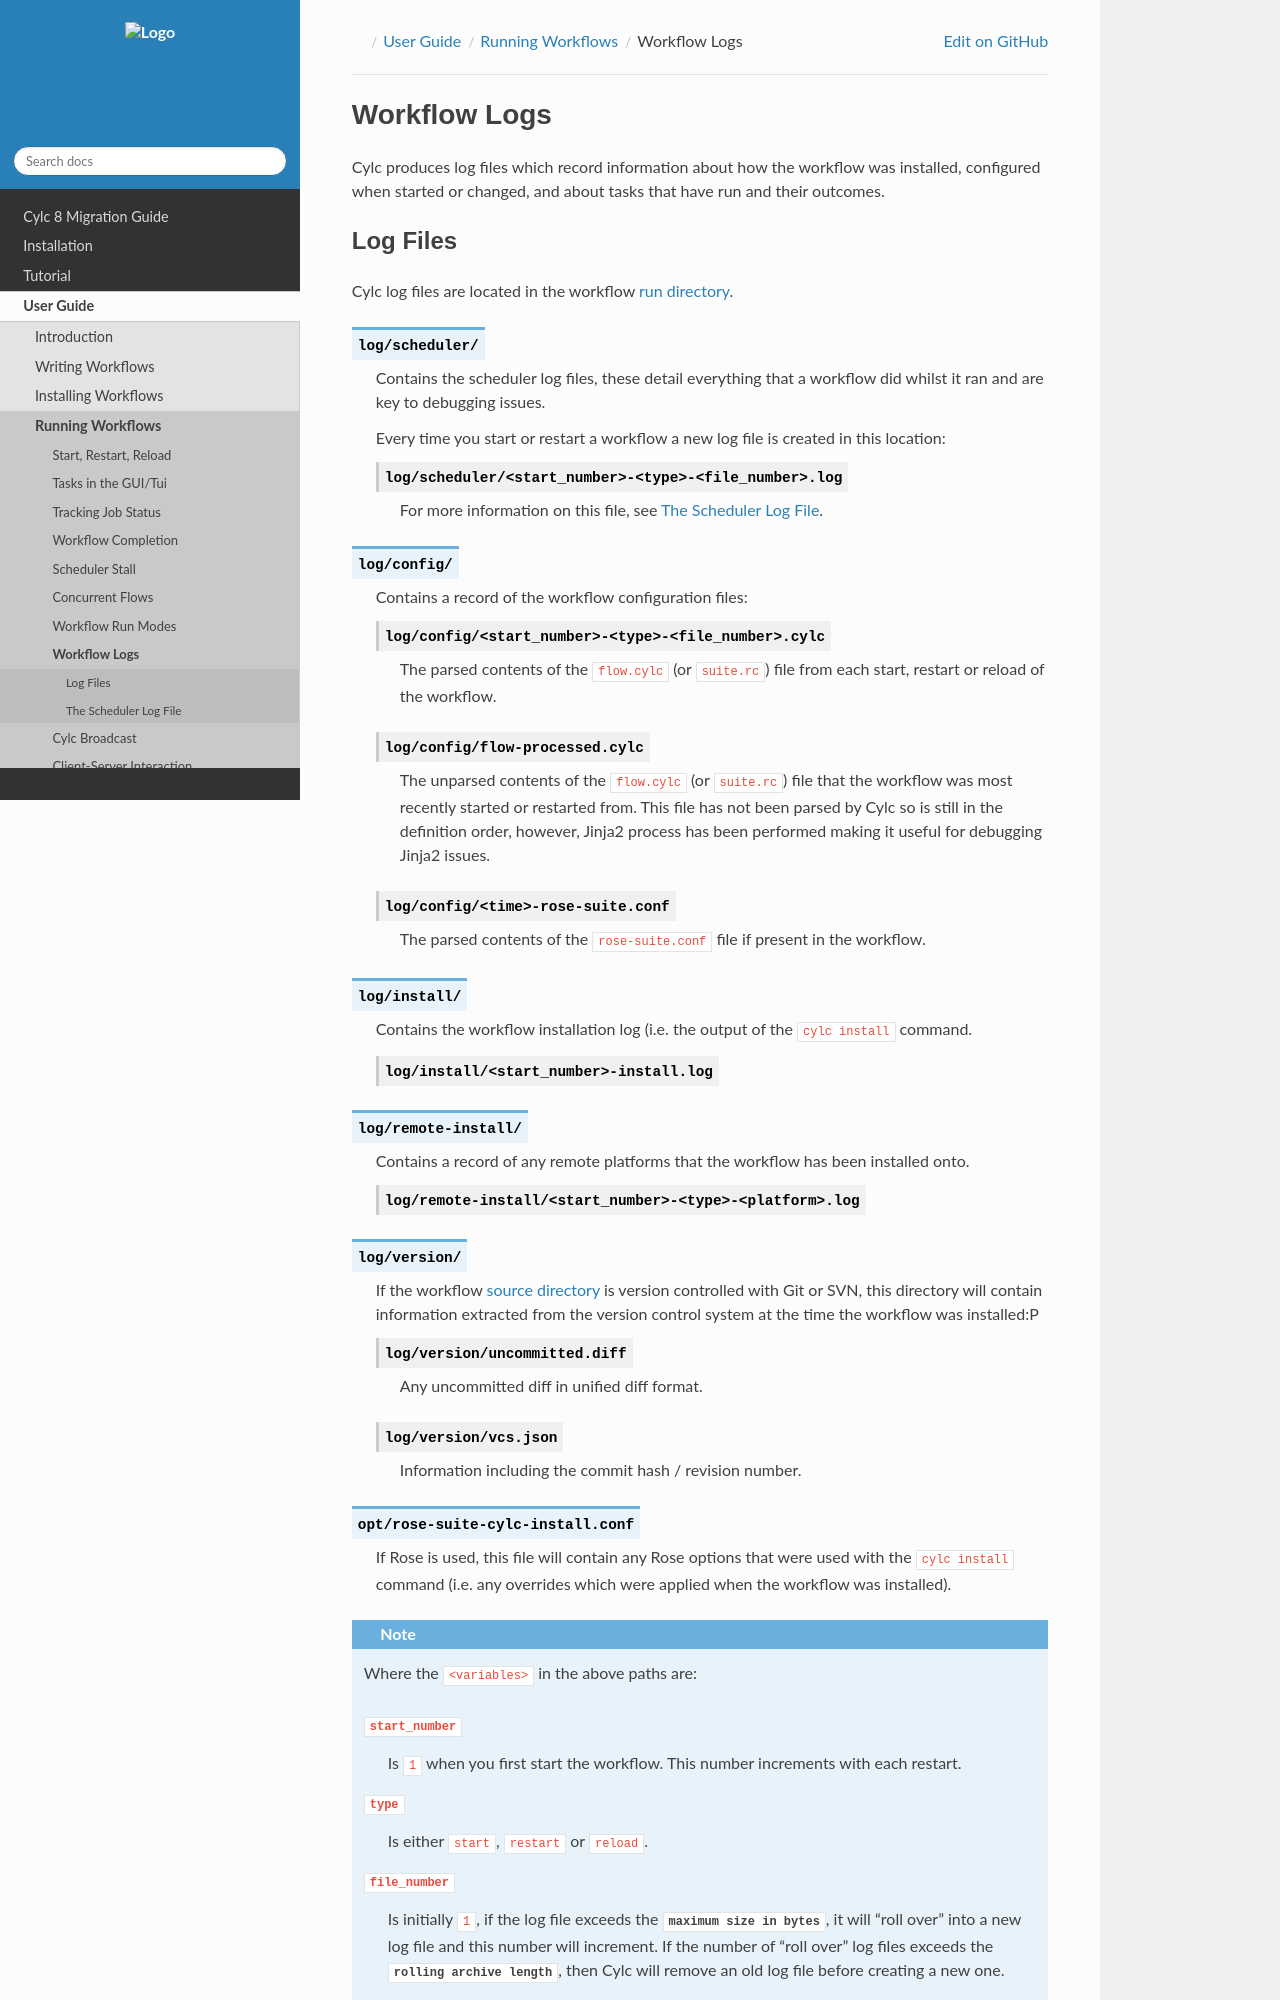

repository: cylc/cylc-doc · page: 8.7.1/html/user-guide/running-workflows/scheduler-log-files.html · generator: jekyll

.. _Scheduler Logs:
.. _user-guide.log_files:

Workflow Logs
=============

Cylc produces log files which record information about how the workflow was
installed, configured when started or changed, and about tasks that have run
and their outcomes.
